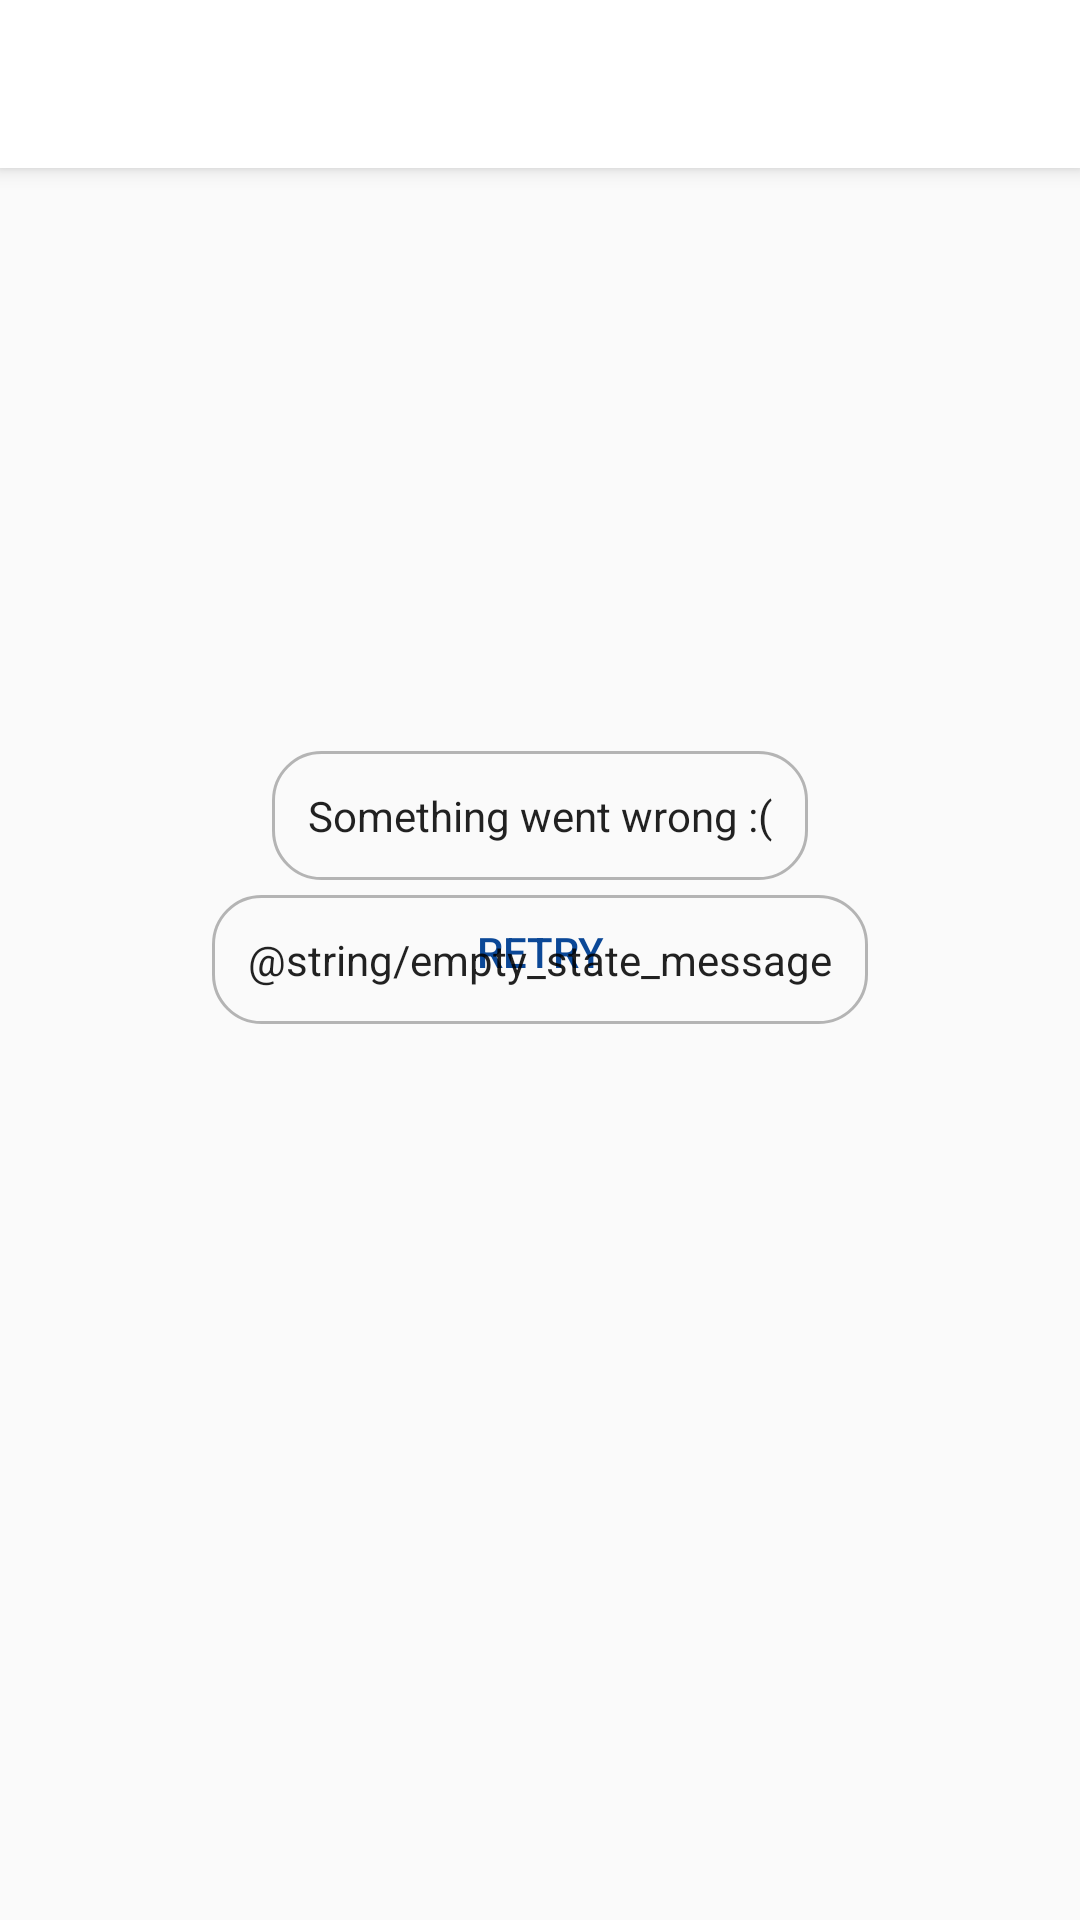

Reconstruct the res/layout file that produces this screen, plus the resources it refers to.
<!-- AndroidManifest.xml: application theme AppTheme.LightStatusBar -->
<!-- res/layout/activity_movies_listing.xml -->
<?xml version="1.0" encoding="utf-8"?>
<android.support.design.widget.CoordinatorLayout xmlns:android="http://schemas.android.com/apk/res/android"
    xmlns:app="http://schemas.android.com/apk/res-auto"
    xmlns:tools="http://schemas.android.com/tools"
    android:layout_width="match_parent"
    android:layout_height="match_parent"
    tools:context=".ui.listing.MoviesListingActivity">

    <android.support.design.widget.AppBarLayout
        android:layout_width="match_parent"
        android:layout_height="wrap_content"
        android:theme="@style/AppTheme.AppBarOverlay">

        <android.support.v7.widget.Toolbar
            android:id="@+id/toolbar"
            android:layout_width="match_parent"
            android:layout_height="?attr/actionBarSize"
            android:background="?attr/colorPrimary"
            app:layout_scrollFlags="scroll|enterAlways"
            app:popupTheme="@style/AppTheme.PopupOverlay" />

    </android.support.design.widget.AppBarLayout>

    <include layout="@layout/content_movies_listing" />

    
    <ProgressBar
        android:id="@+id/progress_bar"
        android:layout_width="wrap_content"
        android:layout_height="wrap_content"
        android:layout_gravity="center" />

    
    <include
        android:id="@+id/ll_error_state"
        layout="@layout/error_state" />

    
    <include
        android:id="@+id/tv_empty_state"
        layout="@layout/empty_state"
        android:layout_width="wrap_content"
        android:layout_height="wrap_content"
        android:layout_gravity="center" />

</android.support.design.widget.CoordinatorLayout>
<!-- res/layout/content_movies_listing.xml (included above) -->
<?xml version="1.0" encoding="utf-8"?>
<android.support.v7.widget.RecyclerView xmlns:android="http://schemas.android.com/apk/res/android"
    xmlns:app="http://schemas.android.com/apk/res-auto"
    xmlns:tools="http://schemas.android.com/tools"
    android:id="@+id/rv_movies"
    android:layout_width="match_parent"
    android:layout_height="match_parent"
    app:layout_behavior="@string/appbar_scrolling_view_behavior"
    tools:context=".ui.listing.MoviesListingActivity"
    tools:showIn="@layout/activity_movies_listing" />
<!-- res/layout/error_state.xml (included above) -->
<?xml version="1.0" encoding="utf-8"?>
<LinearLayout xmlns:android="http://schemas.android.com/apk/res/android"
    android:layout_width="match_parent"
    android:layout_height="match_parent"
    android:gravity="center"
    android:orientation="vertical">

    
    <TextView
        android:layout_width="wrap_content"
        android:layout_height="wrap_content"
        android:alpha="0.87"
        android:background="@drawable/background_loading_item"
        android:padding="@dimen/error_state_message_padding"
        android:text="@string/error_message"
        android:textColor="@android:color/black" />

    
    <android.support.v7.widget.AppCompatButton
        android:id="@+id/btn_retry"
        style="@style/Widget.AppCompat.Button.Borderless.Colored"
        android:layout_width="wrap_content"
        android:layout_height="wrap_content"
        android:text="@string/retry_label" />

    
    <ProgressBar
        android:id="@+id/progress_bar"
        android:layout_width="wrap_content"
        android:layout_height="wrap_content" />

</LinearLayout>
<!-- res/layout/empty_state.xml (included above) -->
<?xml version="1.0" encoding="utf-8"?>
<TextView xmlns:android="http://schemas.android.com/apk/res/android"
    android:layout_width="wrap_content"
    android:layout_height="wrap_content"
    android:alpha="0.87"
    android:background="@drawable/background_loading_item"
    android:padding="@dimen/empty_state_padding"
    android:text="@string/empty_state_message"
    android:textColor="@android:color/black" />
<!-- resources referenced by this layout -->
<resources>
  <dimen name="empty_state_padding">12dp</dimen>
  <dimen name="error_state_message_padding">12dp</dimen>
  <!-- drawable background_loading_item (drawable) -->
  <?xml version="1.0" encoding="utf-8"?>
  <shape xmlns:android="http://schemas.android.com/apk/res/android"
      android:shape="rectangle">
  
      <stroke
          android:width="1dp"
          android:color="@android:color/darker_gray" />
      <corners android:radius="16dp" />
  
  </shape>
  <string name="error_message">Something went wrong :(</string>
  <string name="retry_label">Retry</string>
  <style name="AppTheme.AppBarOverlay" parent="ThemeOverlay.AppCompat.Light" />
  <style name="AppTheme.PopupOverlay" parent="ThemeOverlay.AppCompat.Light" />
  <style name="AppTheme.LightStatusBar" parent="AppTheme.NoActionBar" />
  <style name="AppTheme.NoActionBar">
          <item name="windowActionBar">false</item>
          <item name="windowNoTitle">true</item>
      </style>
</resources>
